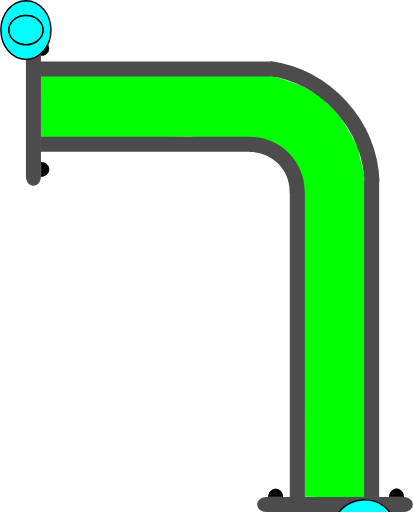
t = 0.00 s
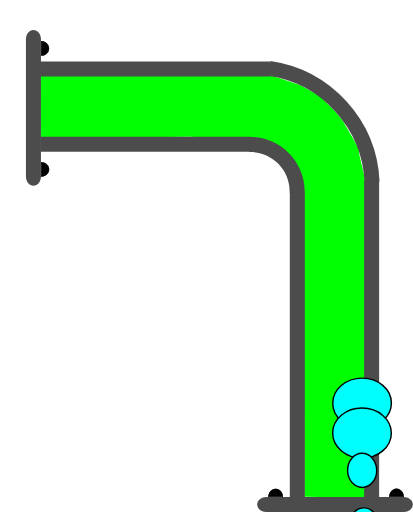
t = 0.75 s
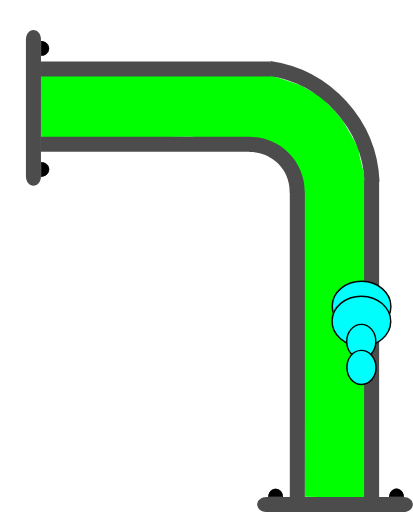
t = 1.38 s
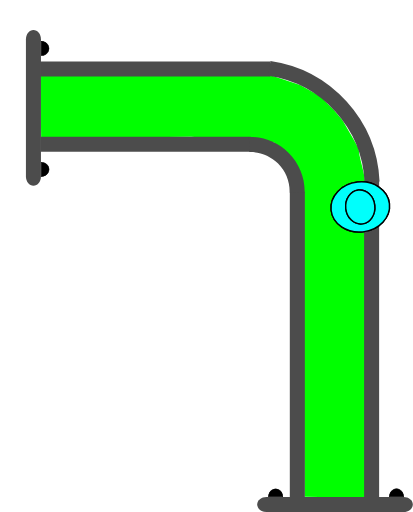
t = 2.00 s
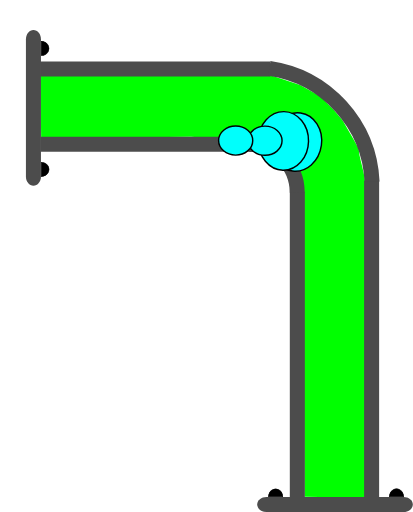
t = 2.63 s
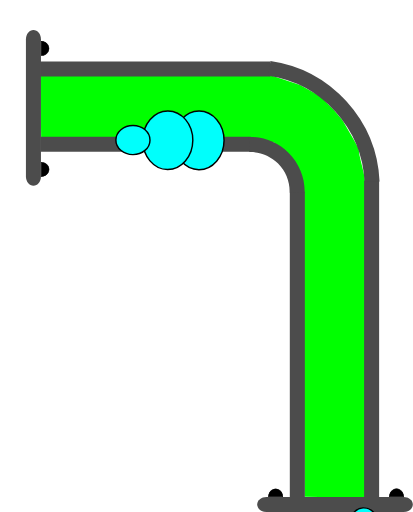
t = 3.25 s

The animated SVG that drew these frames (rendered in a browser with its animation timeline set to each time). Animation: 4 SMIL elements (animateMotion=4); one cycle of 4.00 s, repeats indefinitely.

<?xml version="1.0" encoding="UTF-8" standalone="no"?>
<svg
   width="41.201687"
   height="51.121254"
   xml:lang="fr"
   viewBox="0 0 41.201687 51.121254"
   preserveAspectRatio="xMidYMid"
   version="1.1"
   id="svg1"
   sodipodi:docname="2d_tuyau_coude_anime_01_source.svg"
   inkscape:version="1.3 (0e150ed6c4, 2023-07-21)"
   xmlns:inkscape="http://www.inkscape.org/namespaces/inkscape"
   xmlns:sodipodi="http://sodipodi.sourceforge.net/DTD/sodipodi-0.dtd"
   xmlns:xlink="http://www.w3.org/1999/xlink"
   xmlns="http://www.w3.org/2000/svg"
   xmlns:svg="http://www.w3.org/2000/svg">
  <defs
     id="defs1" />
  <sodipodi:namedview
     id="namedview1"
     pagecolor="#ffffff"
     bordercolor="#666666"
     borderopacity="1.0"
     inkscape:showpageshadow="2"
     inkscape:pageopacity="0.0"
     inkscape:pagecheckerboard="true"
     inkscape:deskcolor="#d1d1d1"
     inkscape:zoom="10.684993"
     inkscape:cx="25.456264"
     inkscape:cy="26.251772"
     inkscape:window-width="1920"
     inkscape:window-height="1043"
     inkscape:window-x="0"
     inkscape:window-y="0"
     inkscape:window-maximized="1"
     inkscape:current-layer="svg1" />
  <!-- Intérieur du Tuyau en C8C8C8 -->
  <!-- Extérieur du Tuyau en NOIR -->
  <!-- Extérieur du Tuyau en NOIR -->
  <!-- Bulle 02 à l'Intérieur du Tuyau en VERT -->
  <!-- Petite Bulle 03 à l'Intérieur du Tuyau en ROUGE -->
  <!-- Petite Bulle 04 à l'Intérieur du Tuyau en JAUNE -->
  <!-- Bride du Tuyau et ses Boulons en GRIS -->
  <path
     id="use1"
     style="display:inline;fill:#00ff00;stroke-width:0.747177;stroke-linejoin:round;paint-order:stroke fill markers"
     d="m 27.08081,7.5377502 2.862209,0.9564211 2.008167,1.1057705 1.388898,1.4179572 0.843326,0.982905 0.601821,1.048499 0.564961,0.988832 0.444694,0.82299 0.06987,0.597352 0.135922,0.60121 0.275453,1.124984 0.195618,1.118395 -0.04969,31.40792 -3.02964,-0.06808 -3.006429,-0.04073 -0.174775,-31.36144 -2.858234,-4.017374 -8.297145,-0.56039 -14.9658756,0.143511 -0.070988,-6.2446413 z"
     sodipodi:nodetypes="ccccccccccccccccccccc" />
  <path
     id="use2"
     style="display:inline;fill:#4c4c4c;stroke-width:0.230999;stroke-linejoin:round;paint-order:stroke fill markers"
     d="M 26.966212,6.1325313 V 7.6324921 H 4.0028957 V 6.1325313 Z" />
  <path
     id="use3"
     style="display:inline;fill:#4c4c4c;stroke-width:0.220896;stroke-linejoin:round;paint-order:stroke fill markers"
     d="m 25.039277,13.644244 v 1.499961 H 4.040721 v -1.499961 z" />
  <path
     id="rect1-5-2-6"
     style="display:inline;fill:#4c4c4c;stroke-width:0.266497;stroke-linejoin:round;paint-order:stroke fill markers"
     d="M 30.419109,49.710723 H 28.919148 V 19.147239 h 1.499961 z" />
  <path
     id="use2-3"
     style="display:inline;fill:#4c4c4c;stroke-width:0.271156;stroke-linejoin:round;paint-order:stroke fill markers"
     d="M 37.836461,49.710723 H 36.3365 V 18.069426 h 1.499961 z" />
  <path
     style="color:#000000;display:inline;fill:#4c4c4c;-inkscape-stroke:none;paint-order:stroke fill markers"
     d="m 30.40254,19.242521 c 0.03357,-1.485353 -0.542652,-2.92001 -1.59375,-3.970703 -1.051098,-1.050694 -2.486361,-1.628228 -3.972656,-1.595703 l 0.0332,1.5 c 1.078089,-0.02359 2.116882,0.394519 2.878906,1.15625 0.762024,0.761731 1.17862,1.800659 1.154297,2.876953 z"
     id="path10" />
  <g
     id="path3-1"
     transform="rotate(-90,2.7857916,0.21429169)"
     style="display:inline">
    <path
       style="color:#000000;fill:#000000;-inkscape-stroke:none;paint-order:stroke fill markers"
       d="m -14.650391,1.4980469 v 0.027344 c -0.0013,0.2870886 0.137968,0.5539835 0.367188,0.6992188 0.22922,0.1452342 0.514274,0.1459931 0.74414,0.00195 0.229868,-0.1440391 0.371094,-0.4101737 0.371094,-0.6972656 v -0.027344 h -0.02734 -0.714843 z m 0.06641,0.052734 0.673828,0.00391 h 0.675781 c -0.0099,0.2576078 -0.127043,0.4985039 -0.332031,0.6269531 -0.21332,0.1336711 -0.474763,0.1328375 -0.6875,-0.00195 -0.204437,-0.1295327 -0.321353,-0.371235 -0.330078,-0.6289063 z"
       id="path20" />
    <path
       style="color:#000000;fill:#000000;-inkscape-stroke:none;paint-order:stroke fill markers"
       d="m -13.194967,1.5291173 a 0.71439695,0.77823663 0 0 1 -0.35819,0.6745953 0.71439695,0.77823663 0 0 1 -0.715386,-0.00187 0.71439695,0.77823663 0 0 1 -0.355209,-0.676463 l 0.714388,0.00374 z"
       id="path21" />
  </g>
  <g
     id="path3-2-9"
     transform="rotate(-90,2.7857916,0.21429169)"
     style="display:inline">
    <path
       style="color:#000000;fill:#000000;-inkscape-stroke:none;paint-order:stroke fill markers"
       d="m -2.578125,1.4941406 v 0.025391 c -0.00127,0.2870887 0.1379676,0.5539836 0.3671875,0.6992188 0.2292199,0.1452352 0.5123202,0.1459921 0.7421875,0.00195 0.2298673,-0.144039 0.3710938,-0.4101737 0.3710938,-0.6972656 v -0.025391 h -0.025391 -0.7148437 z m 0.066406,0.052734 0.6738282,0.00391 h 0.6738281 C -1.1744957,1.8076542 -1.2916047,2.047648 -1.4960939,2.1757847 -1.709414,2.3094548 -1.970857,2.308623 -2.183594,2.1738347 -2.3875219,2.044618 -2.5024167,1.8037939 -2.511719,1.5468746 Z"
       id="path22" />
    <path
       style="color:#000000;fill:#000000;-inkscape-stroke:none;paint-order:stroke fill markers"
       d="M -1.1236539,1.5236509 A 0.71439695,0.77823663 0 0 1 -1.4818441,2.1982462 0.71439695,0.77823663 0 0 1 -2.19723,2.1963732 0.71439695,0.77823663 0 0 1 -2.5524395,1.5199102 l 0.7143887,0.00374 z"
       id="path23" />
  </g>
  <path
     id="use4-4"
     style="display:inline;fill:#4c4c4c;stroke-width:0.172615;stroke-linejoin:round;paint-order:stroke fill markers"
     d="m 3.3214998,3.0000833 c 0.4155001,0 0.7500002,0.4130045 0.7500002,0.9260191 V 17.612062 c 0,0.513015 -0.3345001,0.926019 -0.7500002,0.926019 -0.4154999,0 -0.7499999,-0.413004 -0.7499999,-0.926019 V 3.9261024 c 0,-0.5130146 0.3345,-0.9260191 0.7499999,-0.9260191 z" />
  <g
     id="path3-10"
     transform="rotate(180,1.2857499,1.5000416)"
     style="display:inline">
    <path
       style="color:#000000;fill:#000000;-inkscape-stroke:none;paint-order:stroke fill markers"
       d="m -37.742187,-46.623047 v 0.02734 c -0.0013,0.287088 0.137967,0.553983 0.367187,0.699219 0.229215,0.145243 0.514269,0.145983 0.744141,0.002 0.229867,-0.144039 0.36914,-0.410174 0.36914,-0.697266 v -0.02734 h -0.02539 -0.714844 z m 0.06641,0.05273 0.673828,0.0039 h 0.673828 c -0.0099,0.257607 -0.127044,0.498504 -0.332031,0.626953 -0.213325,0.133662 -0.472814,0.132846 -0.685547,-0.002 -0.204437,-0.129533 -0.321353,-0.371235 -0.330078,-0.628906 z"
       id="path28" />
    <path
       style="color:#000000;fill:#000000;-inkscape-stroke:none;paint-order:stroke fill markers"
       d="m -36.287152,-46.592056 a 0.71439695,0.77823663 0 0 1 -0.35819,0.674595 0.71439695,0.77823663 0 0 1 -0.715386,-0.0019 0.71439695,0.77823663 0 0 1 -0.355209,-0.676463 l 0.714388,0.0037 z"
       id="path29" />
  </g>
  <g
     id="path3-2-6"
     transform="rotate(180,1.2857499,1.5000416)"
     style="display:inline">
    <path
       style="color:#000000;display:inline;fill:#000000;-inkscape-stroke:none;paint-order:stroke fill markers"
       d="m -25.669922,-46.626953 -0.002,0.02539 c -0.0013,0.287088 0.139921,0.553983 0.369141,0.699218 0.229215,0.145244 0.512315,0.145984 0.742187,0.002 0.229868,-0.144039 0.371094,-0.410173 0.371094,-0.697265 V -46.623 h -0.02734 -0.71289 z m 0.06445,0.05273 0.675782,0.0039 h 0.673828 c -0.01043,0.256869 -0.127542,0.496863 -0.332032,0.625 -0.213324,0.133662 -0.474767,0.132846 -0.6875,-0.002 -0.203939,-0.129217 -0.320788,-0.370017 -0.330078,-0.626953 z"
       id="path30" />
    <path
       style="color:#000000;display:inline;fill:#000000;-inkscape-stroke:none;paint-order:stroke fill markers"
       d="m -24.215844,-46.597523 a 0.71439695,0.77823663 0 0 1 -0.35819,0.674596 0.71439695,0.77823663 0 0 1 -0.715386,-0.0019 0.71439695,0.77823663 0 0 1 -0.355209,-0.676463 l 0.714388,0.0037 z"
       id="path31" />
  </g>
  <path
     id="use4-3"
     style="display:inline;fill:#4c4c4c;stroke-width:0.172615;stroke-linejoin:round;paint-order:stroke fill markers"
     d="m 25.66369,50.371254 c 0,-0.415501 0.413004,-0.75 0.926019,-0.75 h 13.68596 c 0.513014,0 0.926019,0.334499 0.926019,0.75 0,0.4155 -0.413005,0.749999 -0.926019,0.749999 h -13.68596 c -0.513015,0 -0.926019,-0.334499 -0.926019,-0.749999 z" />
  <path
     style="display:inline;fill:none;fill-rule:evenodd;stroke:#4c4c4c;stroke-width:1.5;stroke-dasharray:none;stroke-opacity:1"
     id="path1"
     transform="rotate(-81.71592)"
     sodipodi:type="arc"
     sodipodi:cx="-14.887217"
     sodipodi:cy="27.577579"
     sodipodi:rx="12.000093"
     sodipodi:ry="12.000093"
     sodipodi:start="0"
     sodipodi:end="1.3795057"
     sodipodi:open="true"
     sodipodi:arc-type="arc"
     d="M -2.8871231,27.577579 A 12.000093,12.000093 0 0 1 -12.605685,39.358787" />
  <!-- MOTIONPATH à l'Intérieur du Tuyau en BLEU -->
  <path
     d="m 33.759079,49.411777 c -0.359412,-5.9301 -0.10863,-11.232316 -0.237039,-14.907154 -0.128409,-3.674839 0.106987,-10.810061 -0.01009,-11.911991 -0.08675,-0.816456 0.16808,-5.103543 -0.439385,-6.244922 -0.497007,-0.933836 -0.785796,-1.950124 -1.560212,-2.699962 -0.751224,-0.727381 -0.702346,-0.590577 -1.37,-1.364746 -0.667655,-0.774169 -0.556777,0.153822 -1.238681,-0.57784 -0.670923,-0.71988 -0.58867,-0.286521 -2.269148,-0.591877 -0.538682,-0.09788 -7.409719,-0.05811 -21.5706605,-0.169657"
     stroke="#d3d3d3"
     stroke-width="0.658912"
     fill="none"
     id="coudePath"
     sodipodi:nodetypes="czssssssc"
     style="fill:none;fill-opacity:1;stroke:none;stroke-opacity:1" />
  <!-- Grosse Bulle 01 qui sera déplacé le long du chemin. -->
  <g
     id="g4"
     transform="translate(2.5714999,3.0000833)">
    <use
       href="#coudePath"
       id="use4"
       transform="translate(-2.5714999,-3.0000833)" />
    <ellipse
       cx="0"
       cy="0"
       rx="2.5000694"
       ry="2.9286528"
       fill="#00fffc"
       stroke="#000000"
       id="ellipse1"
       style="stroke-width:0.142861">
      <animateMotion
         begin="0s"
         dur="4s"
         repeatCount="indefinite"
         rotate="auto">
        <mpath
           xlink:href="#coudePath" />
      </animateMotion>
    </ellipse>
  </g>
  <!-- Grosse Bulle 02 à l'Intérieur du Tuyau en VERT -->
  <g
     id="g5"
     transform="translate(2.5714999,3.0000833)">
    <use
       href="#coudePath"
       id="use5"
       transform="translate(-2.5714999,-3.0000833)" />
    <ellipse
       cx="0"
       cy="0"
       rx="2.5000694"
       ry="2.9286528"
       fill="#00fffc"
       stroke="#000000"
       id="ellipse2"
       style="stroke-width:0.142861">
      <animateMotion
         begin="0.25s"
         dur="3.5s"
         repeatCount="indefinite"
         rotate="auto">
        <mpath
           xlink:href="#coudePath" />
      </animateMotion>
    </ellipse>
  </g>
  <!-- Petite Bulle 03 à l'Intérieur du Tuyau en VERT -->
  <g
     id="g6"
     transform="translate(2.5714999,3.0000833)">
    <use
       href="#coudePath"
       id="use6"
       transform="translate(-2.5714999,-3.0000833)" />
    <ellipse
       cx="0"
       cy="0"
       rx="1.7031308"
       ry="1.453892"
       fill="#00fffc"
       stroke="#000000"
       id="ellipse3"
       style="stroke-width:0.142861">
      <animateMotion
         begin="0.5s"
         dur="3s"
         repeatCount="indefinite"
         rotate="auto">
        <mpath
           xlink:href="#coudePath" />
      </animateMotion>
    </ellipse>
  </g>
  <!-- Petite Bulle 04 à l'Intérieur du Tuyau en VERT -->
  <g
     id="g7"
     transform="translate(2.5714999,3.0000833)">
    <use
       href="#coudePath"
       id="use7"
       transform="translate(-2.5714999,-3.0000833)" />
    <ellipse
       cx="0"
       cy="0"
       rx="1.7031308"
       ry="1.453892"
       fill="#00fffc"
       stroke="#000000"
       id="ellipse4"
       style="stroke-width:0.142861">
      <animateMotion
         begin="0.75s"
         dur="2.5s"
         repeatCount="indefinite"
         rotate="auto">
        <mpath
           xlink:href="#coudePath" />
      </animateMotion>
    </ellipse>
  </g>
</svg>
